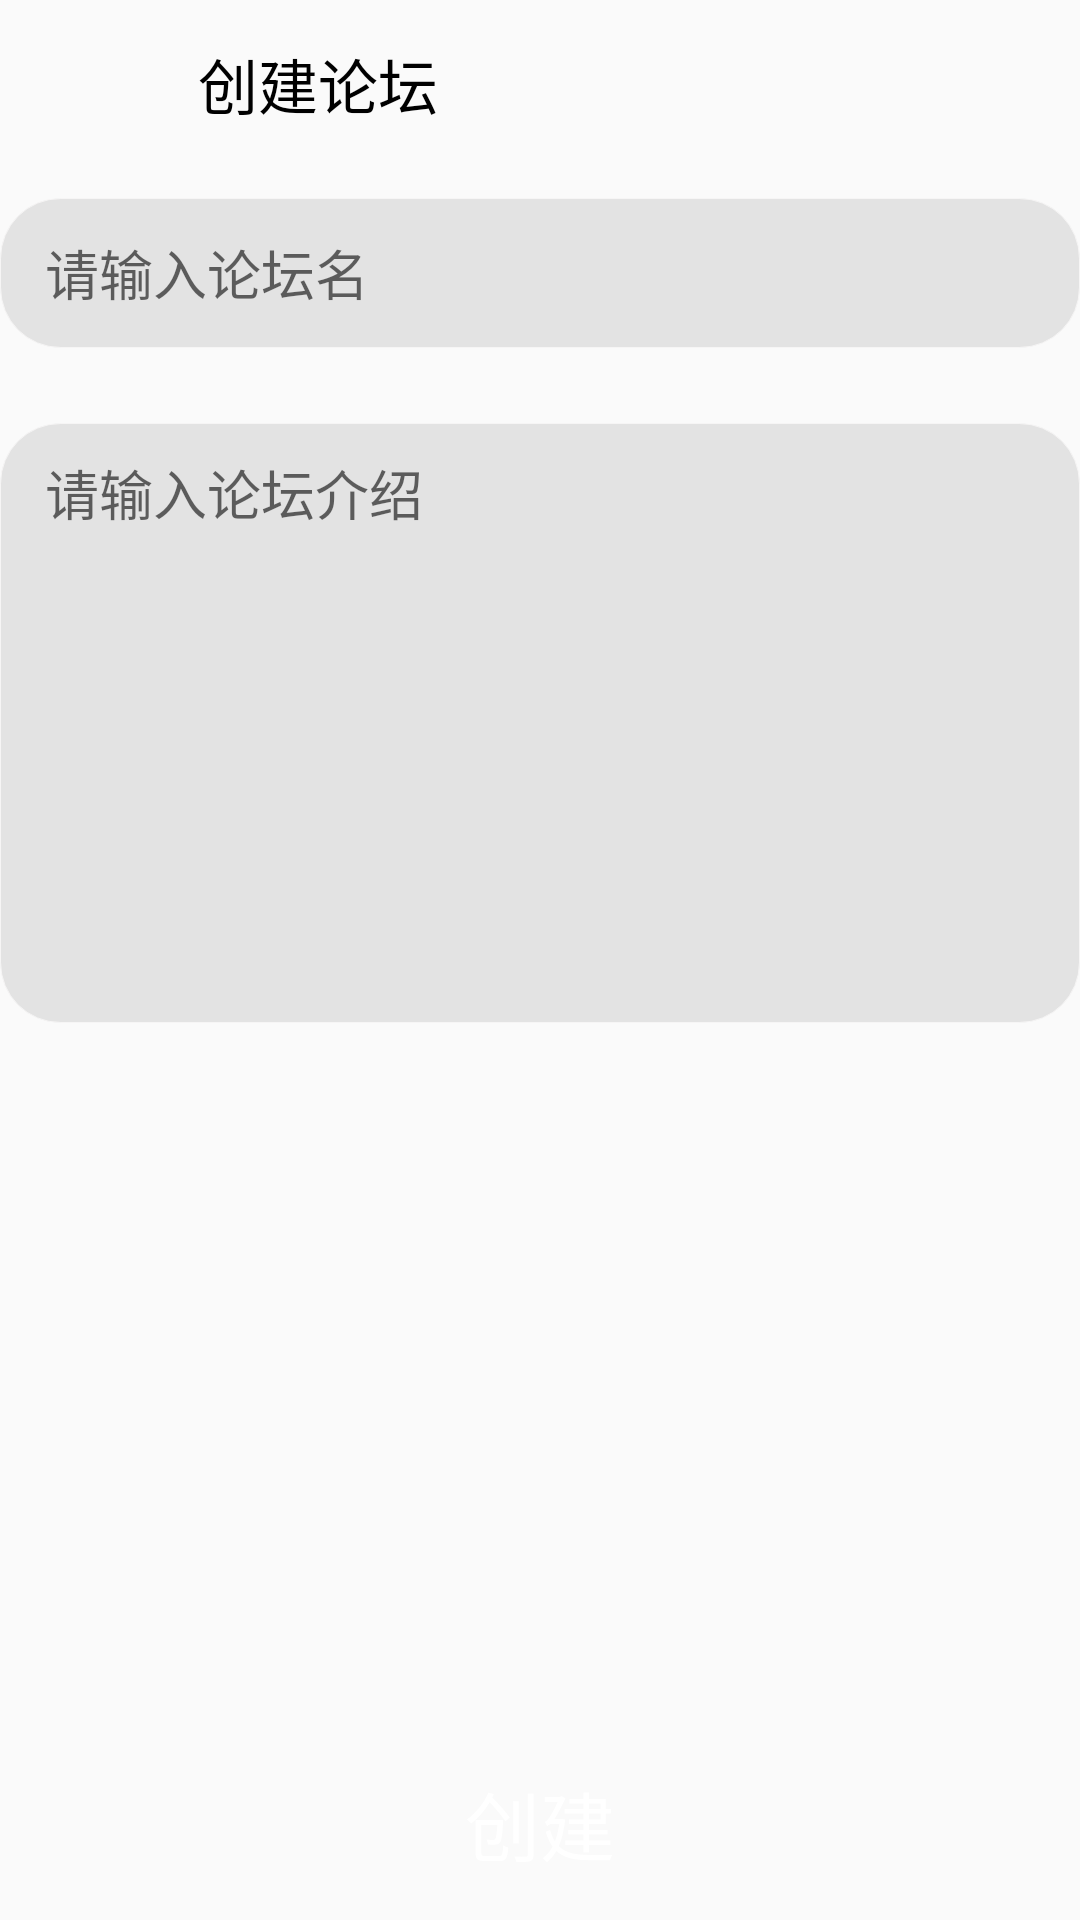

Produce the Android XML layout that renders to this screen, including the resource entries it uses.
<!-- AndroidManifest.xml: application theme AppTheme -->
<!-- res/layout/activity_pushcommunity.xml -->
<?xml version="1.0" encoding="utf-8"?>
<LinearLayout xmlns:android="http://schemas.android.com/apk/res/android"
    android:orientation="vertical"
    android:layout_width="match_parent"
    android:layout_height="match_parent">
    <androidx.appcompat.widget.Toolbar
        android:id="@+id/toolBar"
        android:layout_width="match_parent"
        android:layout_height="?attr/actionBarSize">
        <ImageView
            android:id="@+id/communityBack"
            android:src="@drawable/back"
            android:tint="#000"
            android:background="?android:attr/selectableItemBackground"
            android:layout_width="35dp"
            android:layout_height="35dp"/>
        <TextView
            android:paddingLeft="15dp"
            android:text="创建论坛"
            android:textSize="20sp"
            android:textColor="#000"
            android:layout_width="wrap_content"
            android:layout_height="wrap_content"/>
    </androidx.appcompat.widget.Toolbar>

    <LinearLayout
        android:layout_weight="1"
        android:orientation="vertical"
        android:layout_width="match_parent"
        android:layout_height="0dp">
        <EditText
            android:id="@+id/communityName"
            android:paddingLeft="15dp"
            android:background="@drawable/shape_1"
            android:layout_marginTop="10dp"
            android:hint="请输入论坛名"
            android:layout_width="match_parent"
            android:layout_height="50dp"/>

        <EditText
            android:id="@+id/communityInfo"
            android:paddingTop="10dp"
            android:paddingLeft="15dp"
            android:background="@drawable/shape_1"
            android:layout_marginTop="25dp"
            android:gravity="top"
            android:hint="请输入论坛介绍"
            android:layout_width="match_parent"
            android:layout_height="200dp"/>
    </LinearLayout>
    <Button
        android:id="@+id/pushCommunity"
        android:layout_margin="8dp"
        android:text="创建"
        android:textSize="25sp"
        android:textColor="#fff"
        android:background="@drawable/shape_button"
        android:layout_width="match_parent"
        android:layout_height="wrap_content"/>
</LinearLayout>
<!-- resources referenced by this layout -->
<resources>
  <!-- drawable shape_1 (drawable) -->
  <?xml version="1.0" encoding="utf-8"?>
  <shape xmlns:android="http://schemas.android.com/apk/res/android"
      android:shape="rectangle">
      
      <solid android:color="#E3E3E3"/>
      
      <corners android:radius="20dip"/>
      
      <stroke android:width="1px" android:color="#F6F5F5" />
  </shape>
  <style name="AppTheme" parent="Theme.AppCompat.Light.NoActionBar">
          
          
          <item name="colorPrimary">@color/green_normal</item>
          
          <item name="colorPrimaryDark">@color/statusbarcolor</item>
          
          <item name="colorAccent">@color/colorAccent</item>
      </style>
  <color name="green_normal">#37C000</color>
  <color name="statusbarcolor">#000</color>
  <color name="colorAccent">#757575</color>
</resources>
